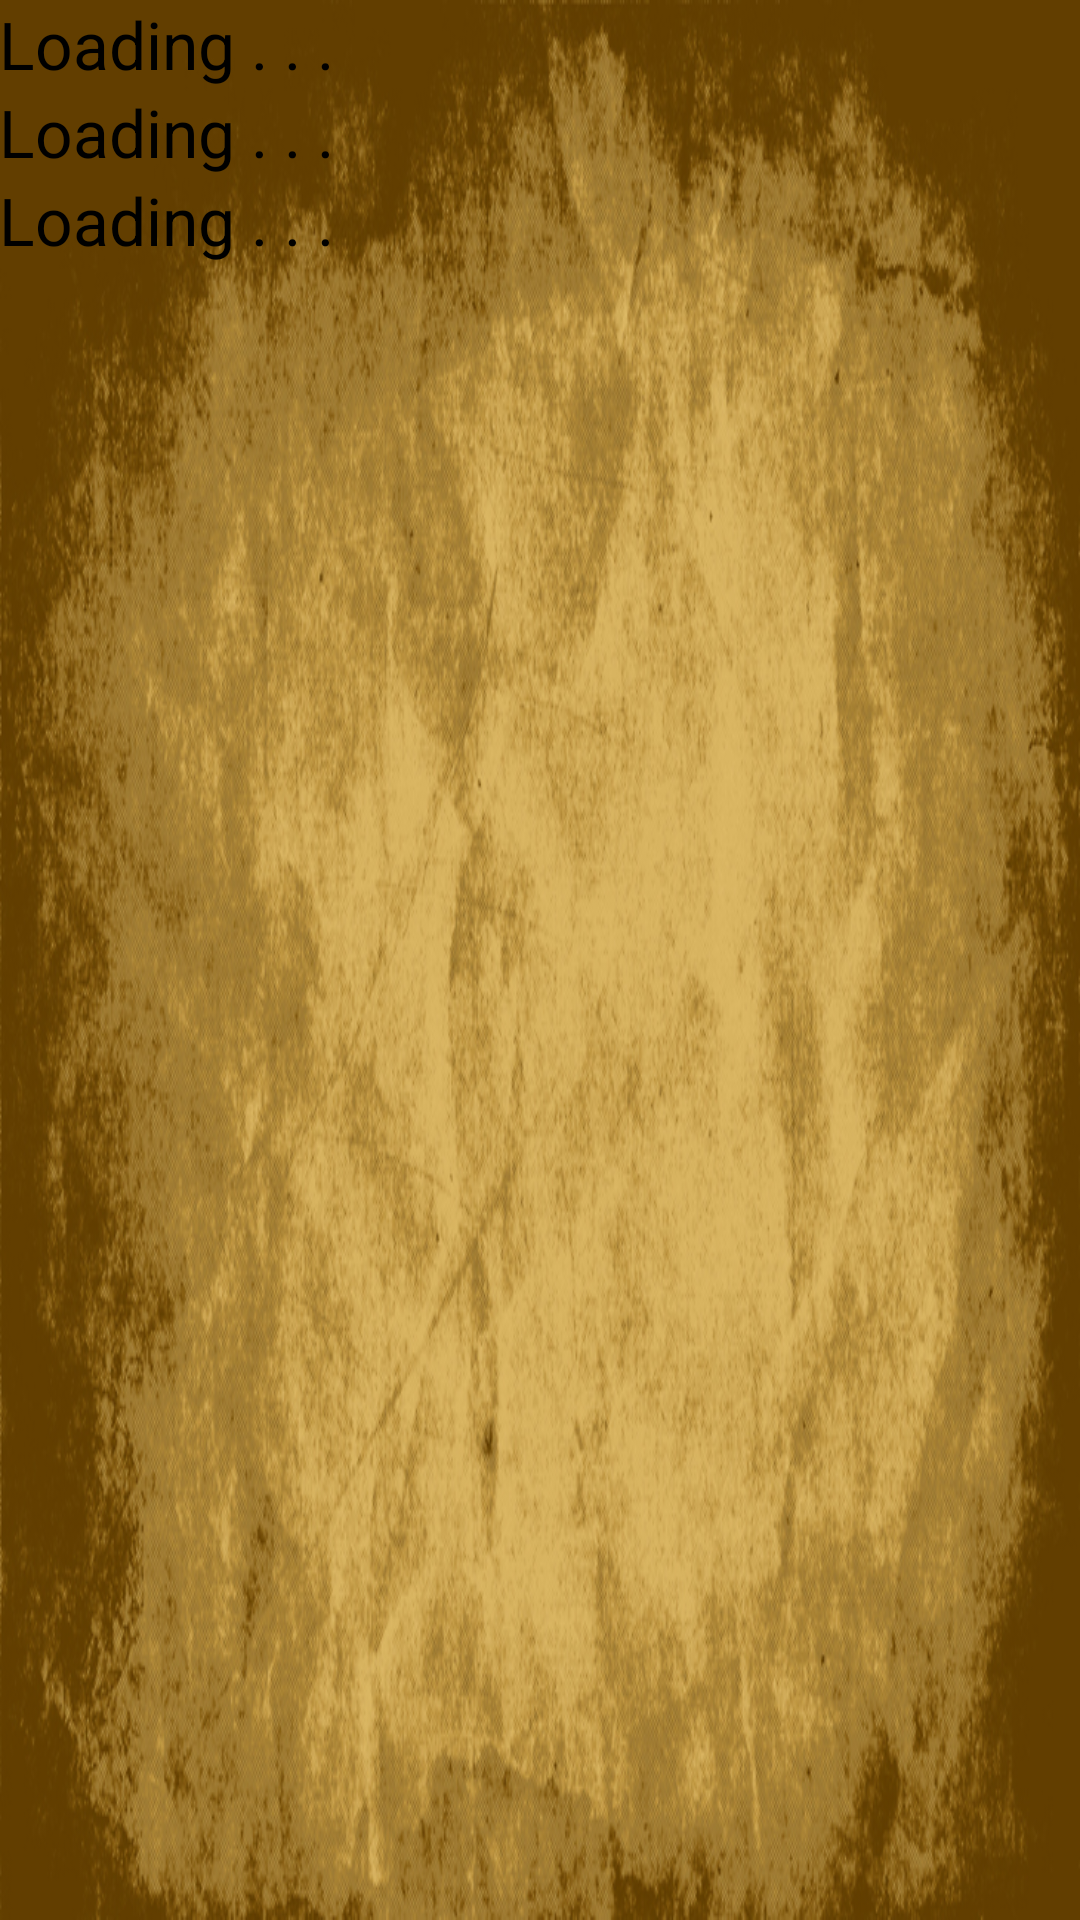

Android layout source for this screen:
<!-- AndroidManifest.xml: application theme AppTheme -->
<!-- res/layout/activity_display.xml -->
<RelativeLayout xmlns:android="http://schemas.android.com/apk/res/android"
    xmlns:tools="http://schemas.android.com/tools"
    android:layout_width="match_parent"
    android:layout_height="match_parent"
    android:background="@drawable/background"
    android:paddingBottom="@dimen/activity_vertical_margin"
    android:paddingLeft="@dimen/activity_horizontal_margin"
    android:paddingRight="@dimen/activity_horizontal_margin"
    android:paddingTop="@dimen/activity_vertical_margin"
    tools:context=".DisplayActivity" >

    <ScrollView
        android:id="@+id/scrollView1"
        android:layout_width="wrap_content"
        android:layout_height="wrap_content"
        android:layout_alignParentBottom="true"
        android:layout_alignParentLeft="true"
        android:layout_alignParentRight="true"
        android:layout_alignParentTop="true" >

        <LinearLayout
            android:layout_width="match_parent"
            android:layout_height="match_parent"
            android:orientation="vertical" >
            
            <TextView
                android:id="@+id/textViewRole"
                android:layout_width="wrap_content"
                android:layout_height="wrap_content"
                android:text="@string/Loading"
                android:textAppearance="?android:attr/textAppearanceLarge" />

            <TextView
                android:id="@+id/textViewAlign"
                android:layout_width="wrap_content"
                android:layout_height="wrap_content"
                android:text="@string/Loading"
                android:textAppearance="?android:attr/textAppearanceLarge" />

            <TextView
                android:id="@+id/textViewDetails"
                android:layout_width="wrap_content"
                android:layout_height="wrap_content"
                android:text="@string/Loading"
                android:textAppearance="?android:attr/textAppearanceLarge" />

        </LinearLayout>
    </ScrollView>

</RelativeLayout>
<!-- resources referenced by this layout -->
<resources>
  <!-- drawable background: jpg bitmap (drawable-mdpi, 366096 bytes) -->
  <string name="Loading">Loading . . .</string>
  <style name="AppTheme" parent="AppBaseTheme">
          <item name="android:windowActionBar">false</item>
      	<item name="android:windowNoTitle">true</item>
          
      </style>
  <style name="AppBaseTheme" parent="android:Theme.Light">
          <item name="android:windowActionBar">false</item>
      	<item name="android:windowNoTitle">true</item>
          
      </style>
</resources>
